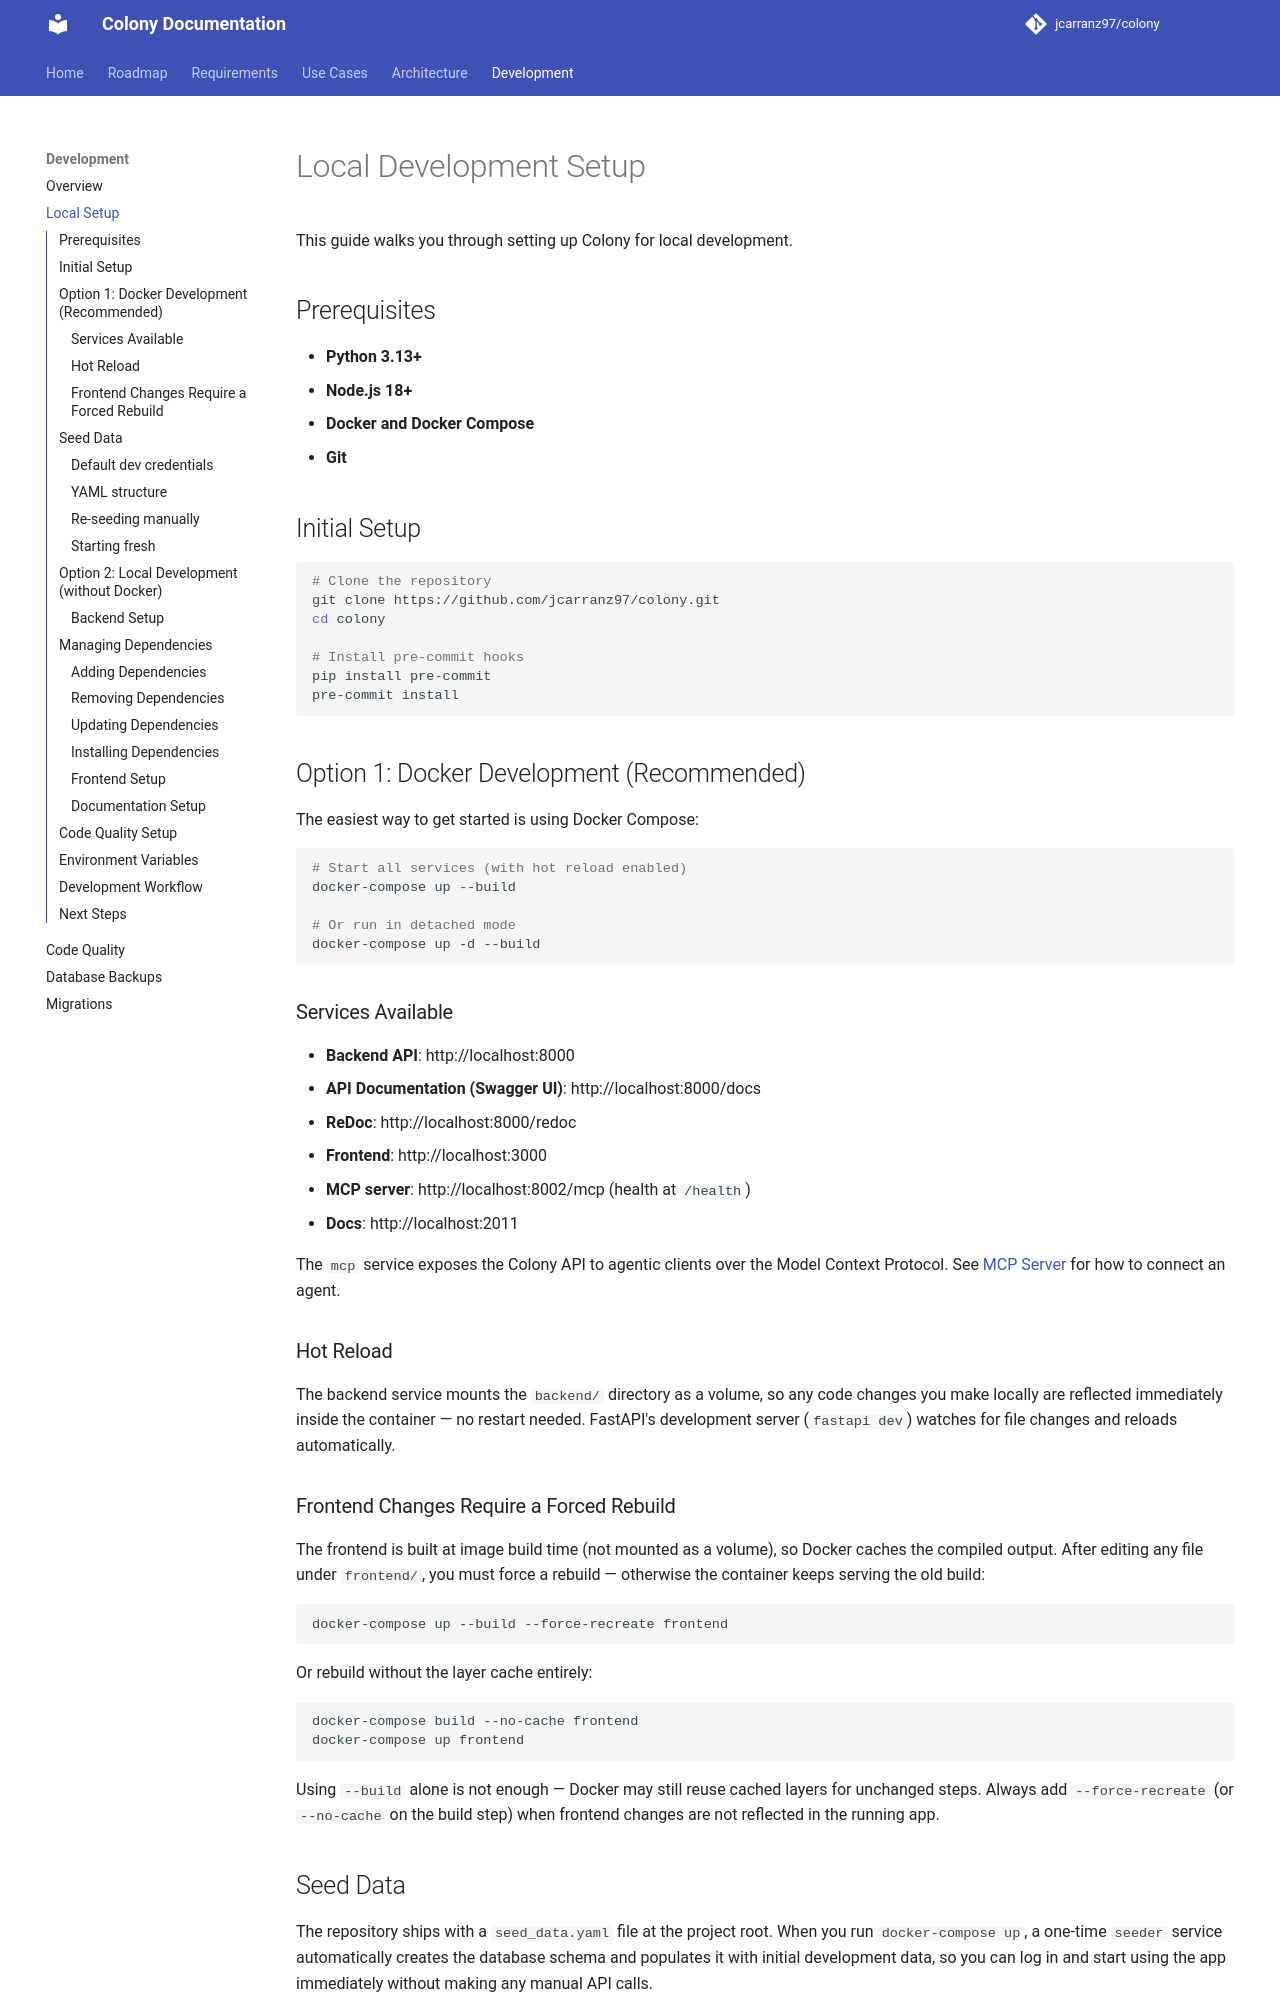

repository: jcarranz97/colony · page: development/setup/index.html · generator: mkdocs

# Local Development Setup

This guide walks you through setting up Colony for local development.

## Prerequisites

- **Python 3.13+**
- **Node.js 18+**
- **Docker and Docker Compose**
- **Git**

## Initial Setup

```bash
# Clone the repository
git clone https://github.com/jcarranz97/colony.git
cd colony

# Install pre-commit hooks
pip install pre-commit
pre-commit install
```

## Option 1: Docker Development (Recommended)

The easiest way to get started is using Docker Compose:

```bash
# Start all services (with hot reload enabled)
docker-compose up --build

# Or run in detached mode
docker-compose up -d --build
```

### Services Available
- **Backend API**: http://localhost:8000
- **API Documentation (Swagger UI)**: http://localhost:8000/docs
- **ReDoc**: http://localhost:8000/redoc
- **Frontend**: http://localhost:3000
- **MCP server**: http://localhost:8002/mcp (health at `/health`)
- **Docs**: http://localhost:2011

The `mcp` service exposes the Colony API to agentic clients over the Model
Context Protocol. See [MCP Server](../architecture/mcp-server.md) for how to
connect an agent.

### Hot Reload

The backend service mounts the `backend/` directory as a volume, so any code
changes you make locally are reflected immediately inside the container —
no restart needed. FastAPI's development server (`fastapi dev`) watches for
file changes and reloads automatically.
